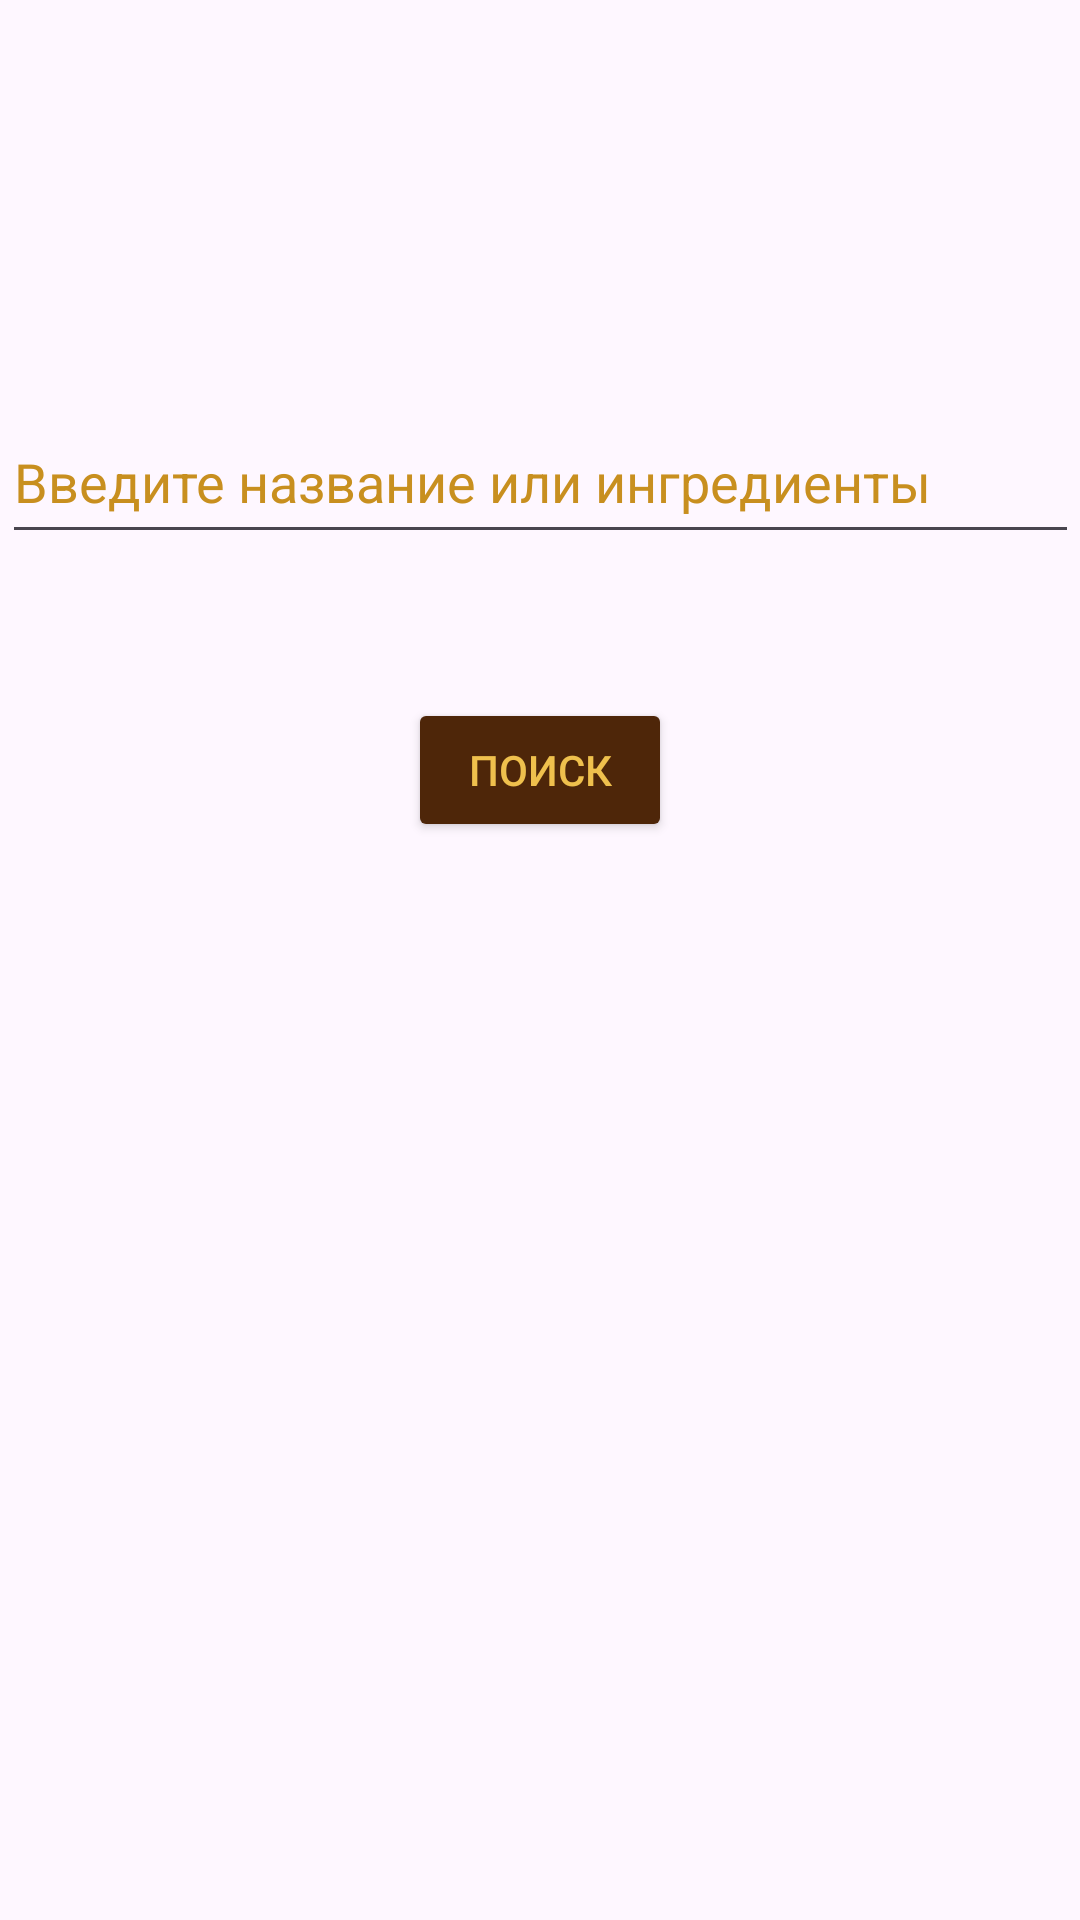

This screen was rendered from an Android layout file. Write that file and the resources it references.
<!-- AndroidManifest.xml: application theme Theme.Chashka3 -->
<!-- res/layout/activity_main2.xml -->
<?xml version="1.0" encoding="utf-8"?>
<androidx.constraintlayout.widget.ConstraintLayout xmlns:android="http://schemas.android.com/apk/res/android"
    xmlns:app="http://schemas.android.com/apk/res-auto"
    xmlns:tools="http://schemas.android.com/tools"
    android:id="@+id/main"
    android:layout_width="match_parent"
    android:layout_height="match_parent"
    tools:context=".MainActivity2">

    <ImageView
        android:id="@+id/imageView"
        android:layout_width="420dp"
        android:layout_height="748dp"
        android:scaleType="center"
        app:layout_constraintBottom_toBottomOf="parent"
        app:layout_constraintEnd_toEndOf="parent"
        app:layout_constraintHorizontal_bias="0.555"
        app:layout_constraintStart_toStartOf="parent"
        app:layout_constraintTop_toTopOf="parent"
        app:layout_constraintVertical_bias="0.529"
        app:srcCompat="@drawable/pngwing_com" />

    <Button
        android:id="@+id/button3"
        android:layout_width="wrap_content"
        android:layout_height="wrap_content"
        android:layout_marginTop="48dp"
        android:backgroundTint="#4E2609"
        android:text="Поиск"
        android:textAllCaps="true"
        android:textColor="#EFC04D"
        android:textColorLink="#E46B6B"
        app:layout_constraintEnd_toEndOf="parent"
        app:layout_constraintStart_toStartOf="parent"
        app:layout_constraintTop_toBottomOf="@+id/editTextText" />

    <EditText
        android:id="@+id/editTextText"
        android:layout_width="359dp"
        android:layout_height="51dp"
        android:ems="10"
        android:inputType="text"
        android:text="Введите название или ингредиенты"
        android:textColor="#C88F1F"
        app:layout_constraintBottom_toBottomOf="parent"
        app:layout_constraintEnd_toEndOf="parent"
        app:layout_constraintStart_toStartOf="parent"
        app:layout_constraintTop_toTopOf="parent"
        app:layout_constraintVertical_bias="0.227" />

</androidx.constraintlayout.widget.ConstraintLayout>
<!-- resources referenced by this layout -->
<resources>
  <style name="Theme.Chashka3" parent="Base.Theme.Chashka3" />
  <style name="Base.Theme.Chashka3" parent="Theme.Material3.DayNight.NoActionBar">
          
          
      </style>
</resources>
